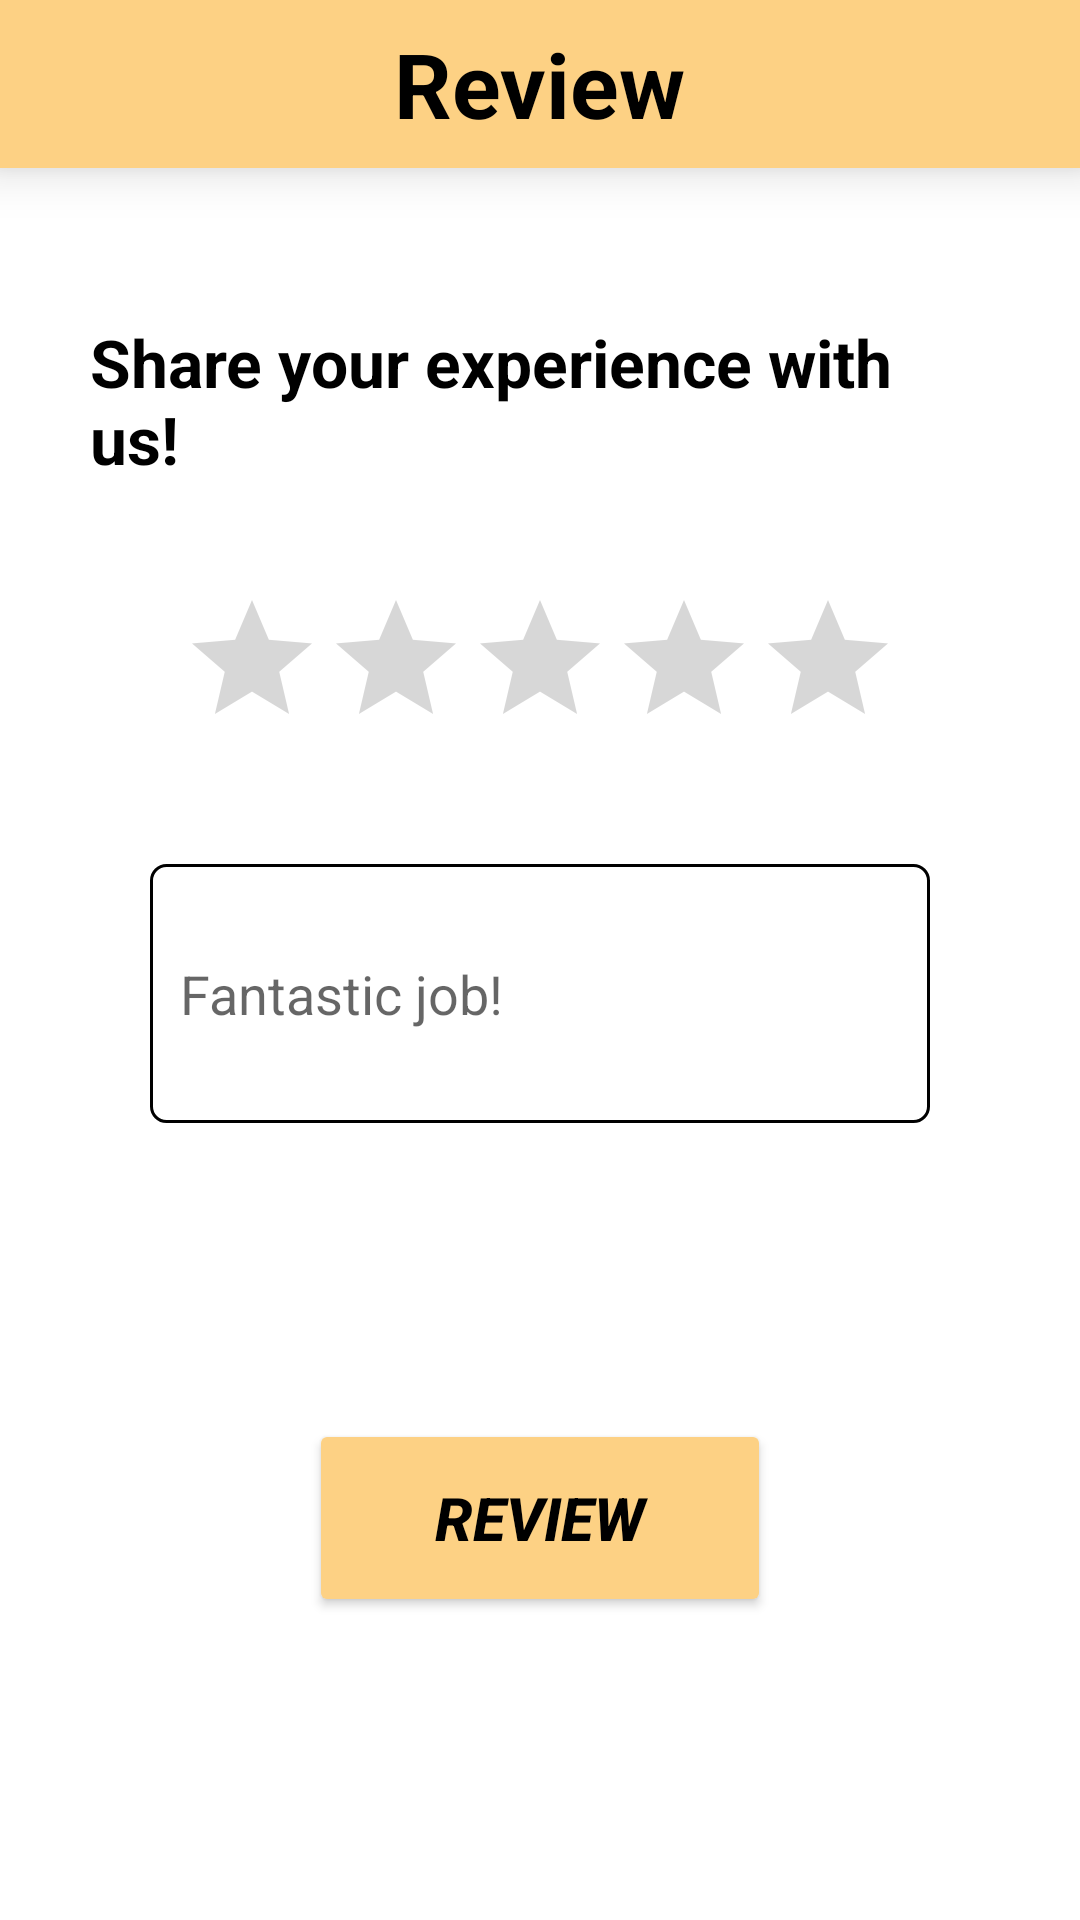

Here is an Android app screen rendered from its layout file. Give the layout XML and the strings, colors and styles it references.
<!-- AndroidManifest.xml: application theme Theme.MyApplication -->
<!-- res/layout/activity_review_page.xml -->
<?xml version="1.0" encoding="utf-8"?>
<LinearLayout
    xmlns:android="http://schemas.android.com/apk/res/android"
    xmlns:app="http://schemas.android.com/apk/res-auto"
    xmlns:tools="http://schemas.android.com/tools"
    android:orientation="vertical"
    android:layout_width="match_parent"
    android:layout_height="match_parent"
    android:background="@color/white"
    tools:context=".ui.Utils.ReviewPage">


    <androidx.appcompat.widget.Toolbar
        android:layout_width="match_parent"
        android:layout_height="wrap_content"
        android:background="@color/bright_pink"
        android:minHeight="?actionBarSize"
        android:elevation="10dp"
        android:theme="?actionBarTheme">


        <TextView
            android:id="@+id/textView5"
            android:layout_width="wrap_content"
            android:layout_height="wrap_content"
            android:text="Review"
            android:textSize="30dp"
            android:textColor="@color/black"
            android:textStyle="bold"
            android:layout_gravity="center_horizontal"/>

    </androidx.appcompat.widget.Toolbar>

    <LinearLayout
    android:orientation="vertical"
    android:layout_width="match_parent"
    android:layout_height="wrap_content"
    android:gravity="center_horizontal"
    android:paddingTop="50dp"
    android:paddingStart="30dp"
    android:paddingEnd="30dp"
    android:paddingBottom="35dp"
    >

    <TextView
        android:layout_width="wrap_content"
        android:layout_height="wrap_content"
        android:id="@+id/textView6"
        android:text="Share your experience with us!"
        android:textColor="@color/black"
        android:textSize="22dp"
        android:textStyle="bold"
        />


        <RatingBar
            android:id="@+id/ratingBar"
            android:layout_width="wrap_content"
            android:layout_height="wrap_content"
            android:layout_marginStart="20dp"
            android:layout_marginTop="35dp"
            android:layout_marginEnd="20dp" />

        <EditText
            android:id="@+id/ReviewDesc"
            android:layout_width="match_parent"
            android:layout_height="wrap_content"

            android:minLines="3"
            android:hint="Fantastic job!"
            android:layout_marginTop="35dp"
            android:layout_marginStart="20dp"
            android:layout_marginEnd="20dp"
            android:background="@drawable/enter_email"/>

</LinearLayout>

    <TextView

        android:layout_width="wrap_content"
        android:layout_height="wrap_content"

        android:textColor="@color/black"
        android:textSize="25dp"
        app:layout_constraintEnd_toEndOf="parent"
        app:layout_constraintStart_toStartOf="parent"
        tools:layout_editor_absoluteY="96dp" />


    <LinearLayout
        android:layout_width="match_parent"
        android:layout_height="wrap_content"
        android:paddingTop="30dp"
        android:gravity="center">

    <Button
        android:id="@+id/button6"
        android:layout_width="154dp"
        android:layout_height="66dp"
        android:backgroundTint="@color/bright_pink"
        android:text="review"
        android:textAlignment="center"
        android:textColor="#000000"
        android:textSize="20sp"
        android:textStyle="bold|italic"
        app:cornerRadius="20dp"
        android:onClick="MakeAReview"
        />

    </LinearLayout>
</LinearLayout>
<!-- resources referenced by this layout -->
<resources>
  <color name="black">#FF000000</color>
  <color name="bright_pink">#FDD184</color>
  <color name="white">#FFFFFFFF</color>
  <!-- drawable enter_email (drawable-v24) -->
  <?xml version="1.0" encoding="utf-8"?>
  <shape xmlns:android="http://schemas.android.com/apk/res/android">
  
      <solid android:color="@color/white" />
  
      <padding
          android:bottom="10dp"
          android:left="10dp"
          android:right="10dp"
          android:top="10dp" />
  
      <stroke
          android:width="1dp"
          android:color="@color/black" />
  
      <corners android:radius="5dp" />
  
  </shape>
  <style name="Theme.MyApplication" parent="Theme.MaterialComponents.Light.NoActionBar.Bridge">
  
           
  
  
  
      </style>
</resources>
